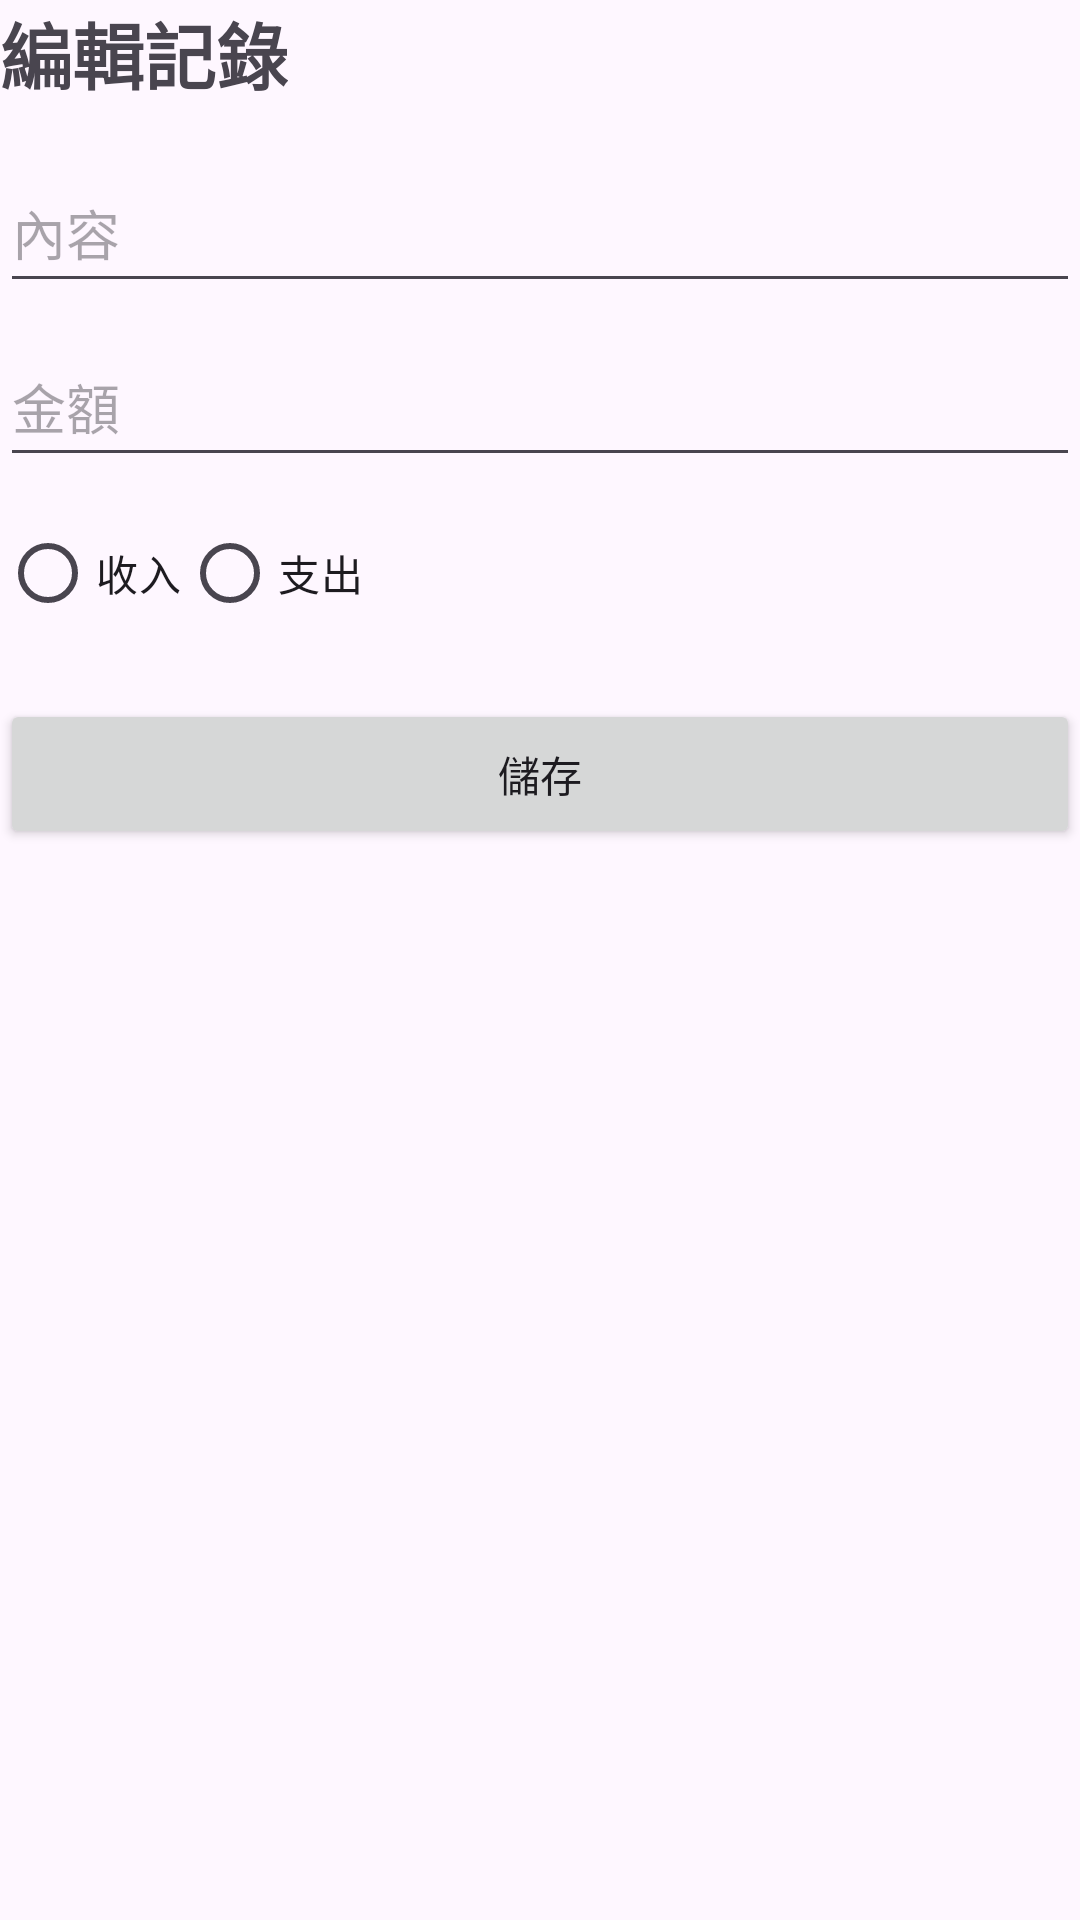

Write the Android layout XML for this screen, with the resource values it uses.
<!-- AndroidManifest.xml: application theme Theme.ExpenseMate -->
<!-- res/layout/activity_edit_record.xml -->
<?xml version="1.0" encoding="utf-8"?>
<androidx.constraintlayout.widget.ConstraintLayout xmlns:android="http://schemas.android.com/apk/res/android"
    xmlns:app="http://schemas.android.com/apk/res-auto"
    xmlns:tools="http://schemas.android.com/tools"
    android:id="@+id/main"
    android:layout_width="match_parent"
    android:layout_height="match_parent"
    tools:context=".EditRecordActivity">

    <TextView
        android:id="@+id/textViewTitle"
        android:layout_width="wrap_content"
        android:layout_height="wrap_content"
        android:text="編輯記錄"
        android:textSize="24sp"
        android:textStyle="bold"
        app:layout_constraintStart_toStartOf="parent"
        app:layout_constraintTop_toTopOf="parent" />

    <EditText
        android:id="@+id/editTextName"
        android:layout_width="0dp"
        android:layout_height="wrap_content"
        android:layout_marginTop="16dp"
        android:minHeight="50dp"
        android:hint="內容"
        app:layout_constraintEnd_toEndOf="parent"
        app:layout_constraintStart_toStartOf="parent"
        app:layout_constraintTop_toBottomOf="@id/textViewTitle" />

    <EditText
        android:id="@+id/editTextPrice"
        android:layout_width="0dp"
        android:layout_height="wrap_content"
        android:layout_marginTop="8dp"
        android:minHeight="50dp"
        android:hint="金額"
        android:inputType="numberDecimal"
        app:layout_constraintEnd_toEndOf="parent"
        app:layout_constraintStart_toStartOf="parent"
        app:layout_constraintTop_toBottomOf="@id/editTextName" />

    <RadioGroup
        android:id="@+id/radioGroupType"
        android:layout_width="0dp"
        android:layout_height="wrap_content"
        android:layout_marginTop="8dp"
        android:minHeight="50dp"
        android:orientation="horizontal"
        app:layout_constraintEnd_toEndOf="parent"
        app:layout_constraintStart_toStartOf="parent"
        app:layout_constraintTop_toBottomOf="@id/editTextPrice">

        <RadioButton
            android:id="@+id/radioButtonIncome"
            android:layout_width="wrap_content"
            android:layout_height="wrap_content"
            android:text="收入" />

        <RadioButton
            android:id="@+id/radioButtonExpense"
            android:layout_width="wrap_content"
            android:layout_height="wrap_content"
            android:text="支出" />
    </RadioGroup>

    <Button
        android:id="@+id/buttonEdit"
        android:layout_width="0dp"
        android:layout_height="wrap_content"
        android:layout_marginTop="16dp"
        android:minHeight="50dp"
        android:text="儲存"
        app:layout_constraintEnd_toEndOf="parent"
        app:layout_constraintStart_toStartOf="parent"
        app:layout_constraintTop_toBottomOf="@id/radioGroupType" />

</androidx.constraintlayout.widget.ConstraintLayout>
<!-- resources referenced by this layout -->
<resources>
  <style name="Theme.ExpenseMate" parent="Base.Theme.ExpenseMate" />
  <style name="Base.Theme.ExpenseMate" parent="Theme.Material3.DayNight.NoActionBar">
          
          
      </style>
</resources>
